6-way image classification set "dataset_2k" from GitHub (sophiathapa/Virtual-Mouse); label vocabulary: double click, drag, drop, left click, move cursor, right click.

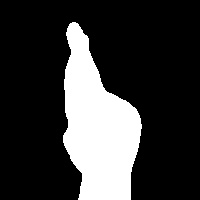
Label: double click

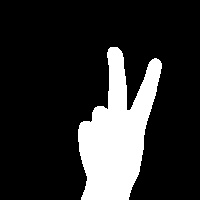
Label: move cursor

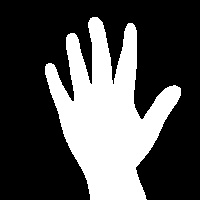
Label: drop

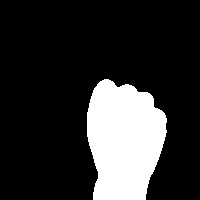
Label: drag

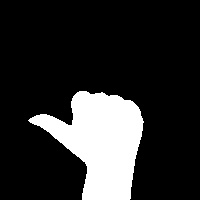
Label: left click

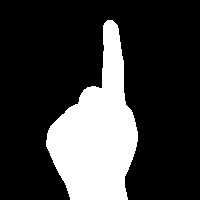
Label: right click
